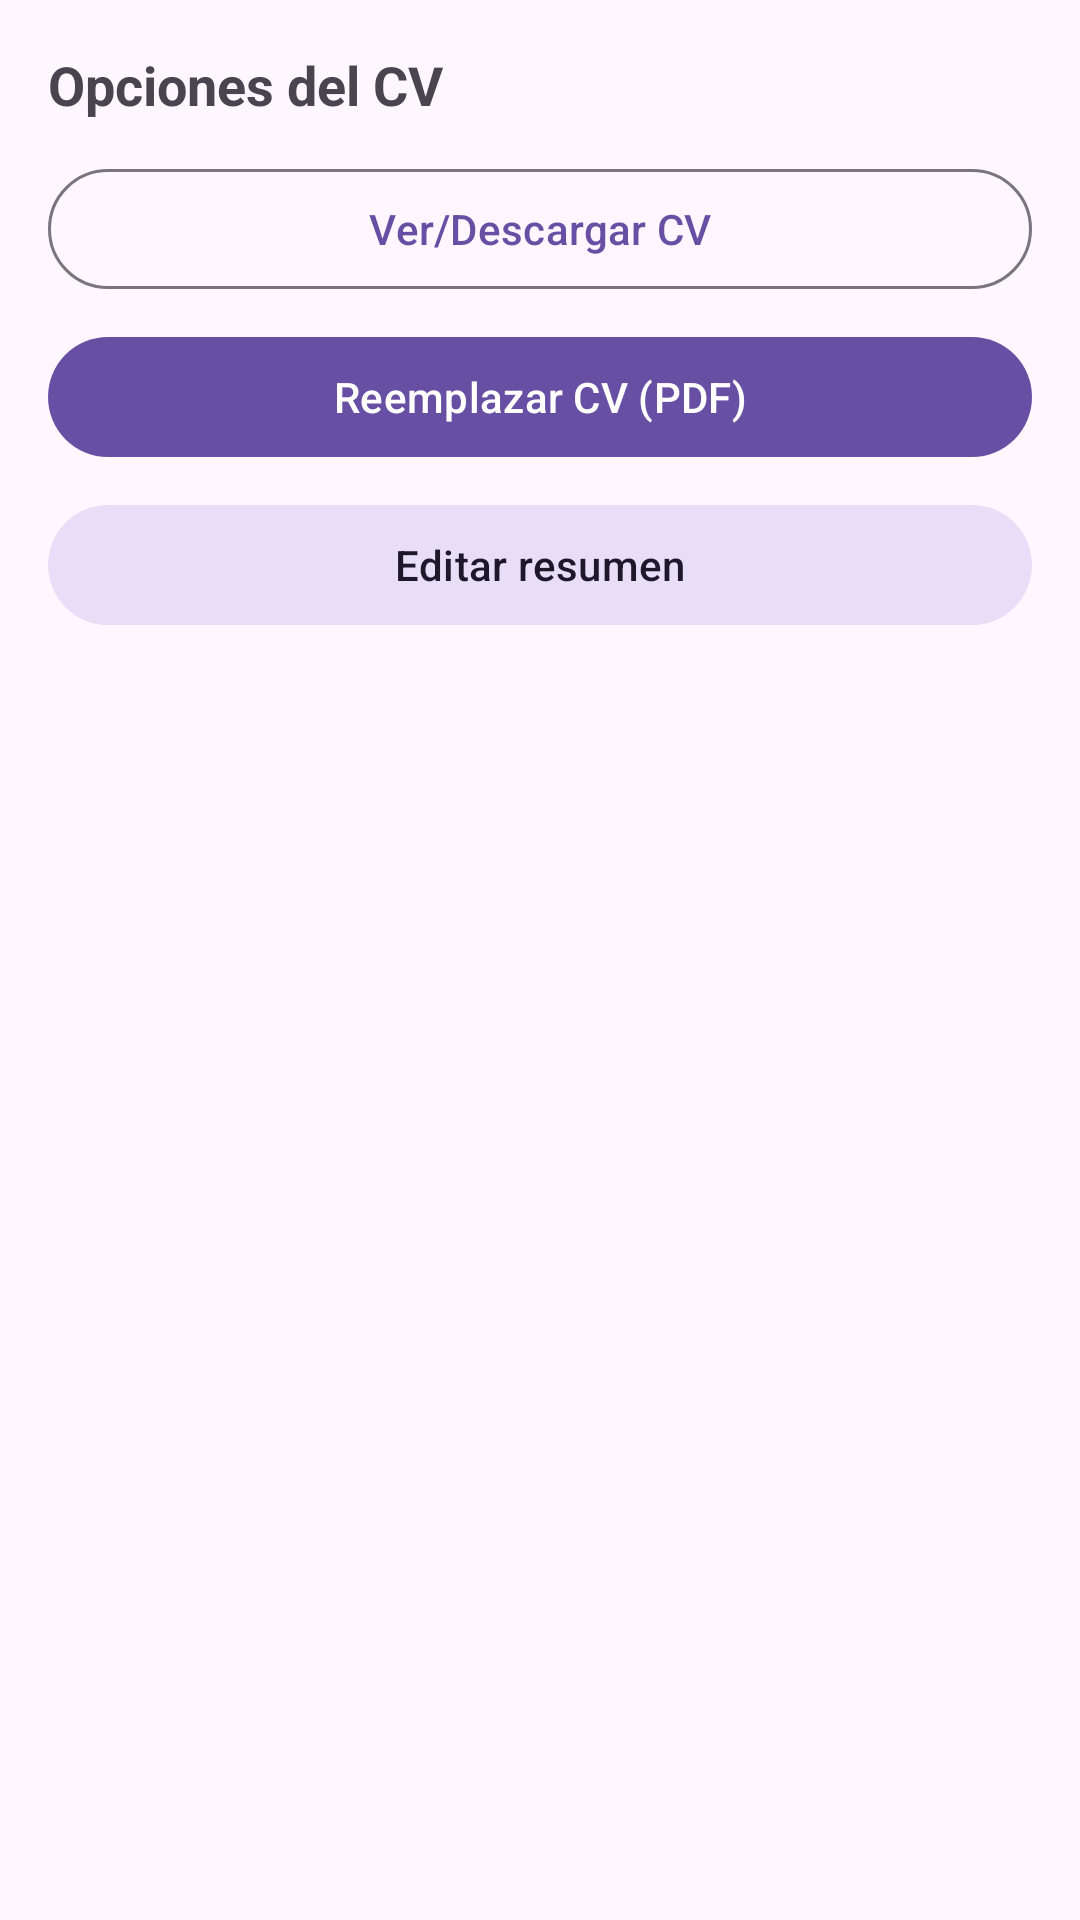

This screen was rendered from an Android layout file. Write that file and the resources it references.
<!-- AndroidManifest.xml: application theme Theme.BolsaTrabajoApp -->
<!-- res/layout/dialog_cv_options.xml -->
<?xml version="1.0" encoding="utf-8"?>
<androidx.constraintlayout.widget.ConstraintLayout xmlns:android="http://schemas.android.com/apk/res/android"
    xmlns:app="http://schemas.android.com/apk/res-auto"
    android:layout_width="match_parent"
    android:layout_height="wrap_content"
    android:padding="16dp">

    <LinearLayout
        android:id="@+id/header"
        android:layout_width="0dp"
        android:layout_height="wrap_content"
        android:orientation="horizontal"
        app:layout_constraintTop_toTopOf="parent"
        app:layout_constraintStart_toStartOf="parent"
        app:layout_constraintEnd_toEndOf="parent">

        <TextView
            android:id="@+id/tvTitulo"
            android:layout_width="0dp"
            android:layout_height="wrap_content"
            android:text="Opciones del CV"
            android:textStyle="bold"
            android:textSize="18sp"
            android:layout_weight="1"
            android:gravity="center_vertical" />

        <ImageView
            android:id="@+id/ivCerrar"
            android:layout_width="24dp"
            android:layout_height="24dp"
            android:src="@drawable/ic_cerrar"
            android:contentDescription="@string/app_name"/>
    </LinearLayout>

    
    <LinearLayout
        android:id="@+id/containerButtons"
        android:layout_width="0dp"
        android:layout_height="wrap_content"
        android:orientation="vertical"
        android:layout_marginTop="12dp"
        app:layout_constraintTop_toBottomOf="@id/header"
        app:layout_constraintStart_toStartOf="parent"
        app:layout_constraintEnd_toEndOf="parent">

        <com.google.android.material.button.MaterialButton
            android:id="@+id/btnVerCv"
            style="@style/Widget.Material3.Button.OutlinedButton"
            android:layout_width="match_parent"
            android:layout_height="wrap_content"
            android:text="Ver/Descargar CV" />

        <com.google.android.material.button.MaterialButton
            android:id="@+id/btnReemplazarCv"
            android:layout_width="match_parent"
            android:layout_height="wrap_content"
            android:text="Reemplazar CV (PDF)"
            android:layout_marginTop="8dp"/>

        <com.google.android.material.button.MaterialButton
            android:id="@+id/btnEditarResumen"
            style="@style/Widget.Material3.Button.TonalButton"
            android:layout_width="match_parent"
            android:layout_height="wrap_content"
            android:text="Editar resumen"
            android:layout_marginTop="8dp"/>
    </LinearLayout>

</androidx.constraintlayout.widget.ConstraintLayout>
<!-- resources referenced by this layout -->
<resources>
  <string name="app_name">Emplea+</string>
  <style name="Theme.BolsaTrabajoApp" parent="Base.Theme.BolsaTrabajoApp" />
  <style name="Base.Theme.BolsaTrabajoApp" parent="Theme.Material3.DayNight.NoActionBar">
          
          
      </style>
</resources>
